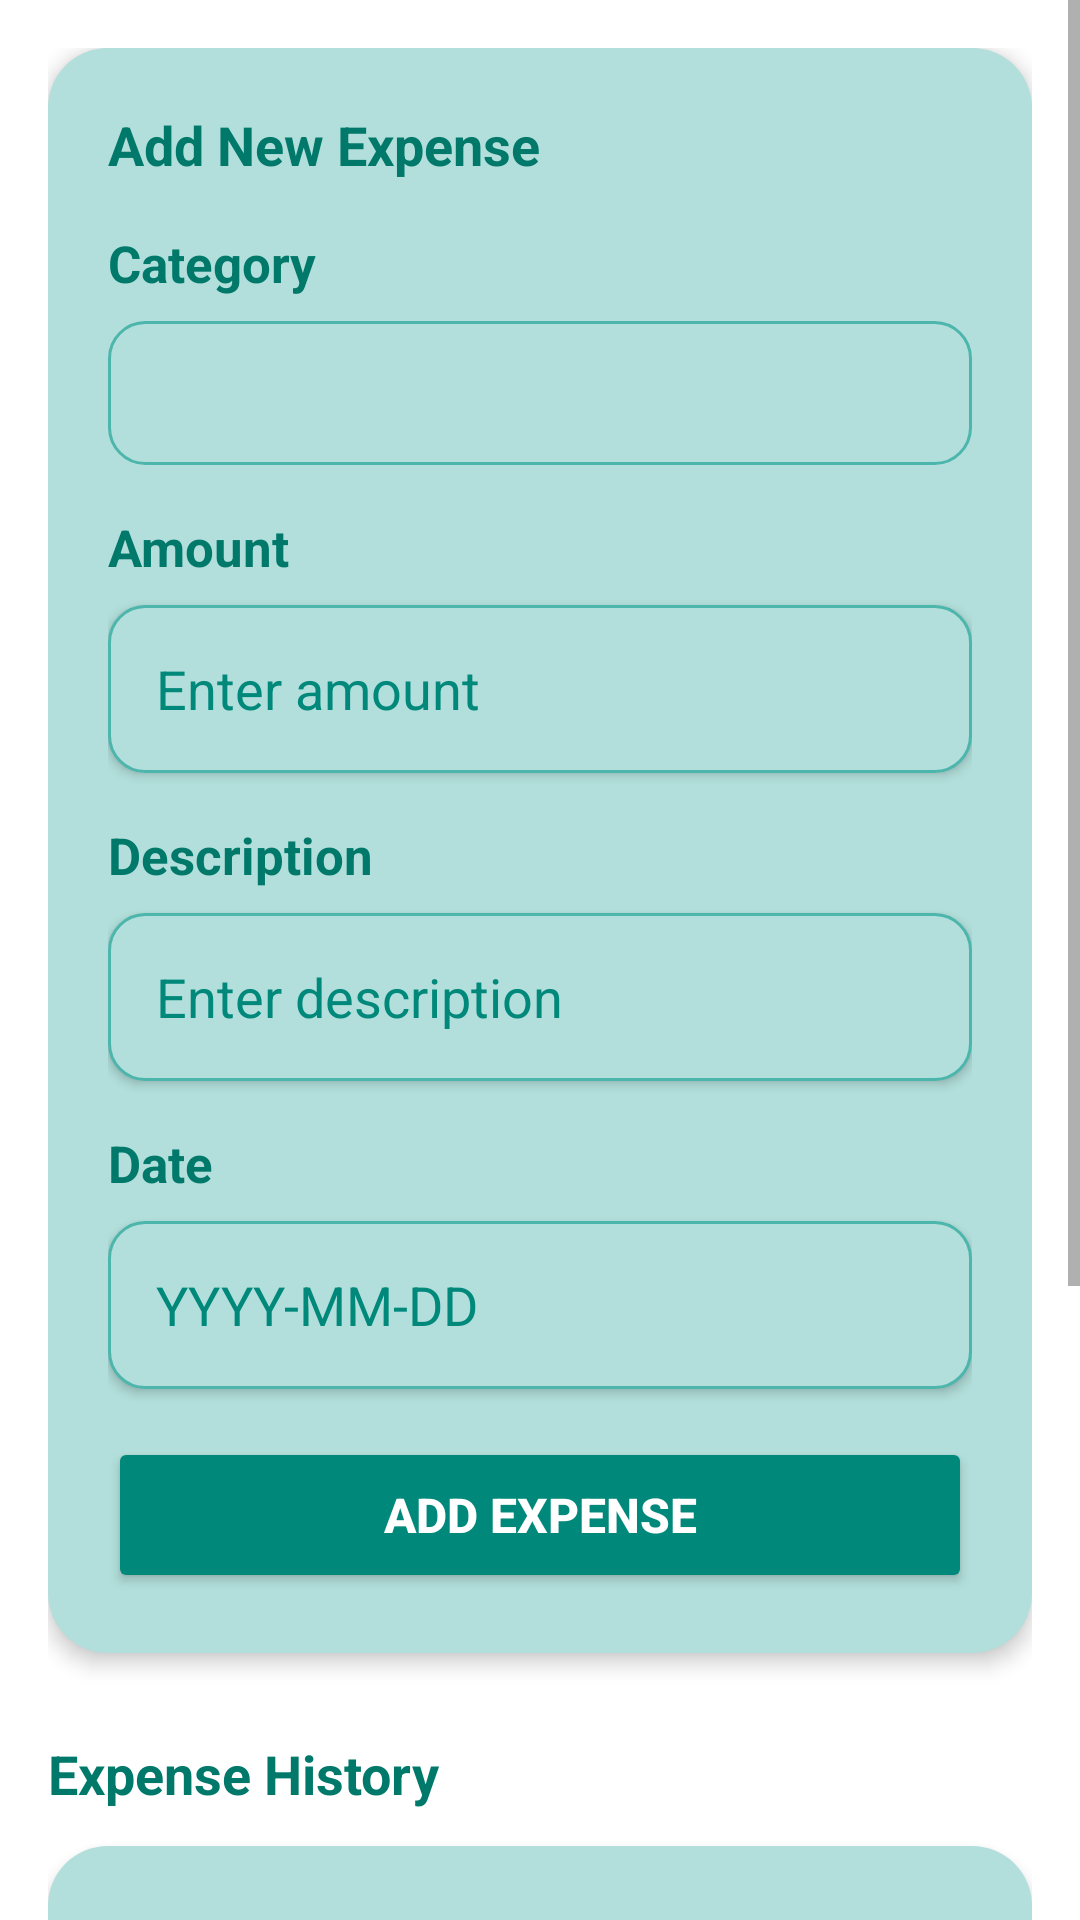

Reconstruct the res/layout file that produces this screen, plus the resources it refers to.
<!-- AndroidManifest.xml: application theme Theme.Project -->
<!-- res/layout/fragment_expenses.xml -->
<?xml version="1.0" encoding="utf-8"?>
<LinearLayout xmlns:android="http://schemas.android.com/apk/res/android"
    xmlns:tools="http://schemas.android.com/tools"
    android:layout_width="match_parent"
    android:layout_height="match_parent"
    android:orientation="vertical"
    android:background="@color/fragment_bg"
    tools:context=".Course_project.fragments.ExpensesFragment">



    <ScrollView
        android:layout_width="match_parent"
        android:layout_height="match_parent">

        <LinearLayout
            android:layout_width="match_parent"
            android:layout_height="wrap_content"
            android:orientation="vertical"
            android:padding="16dp">

            <LinearLayout
                android:layout_width="match_parent"
                android:layout_height="wrap_content"
                android:orientation="vertical"
                android:background="@drawable/card_rounded_background"
                android:padding="20dp"
                android:layout_marginBottom="20dp"
                android:elevation="4dp">

                <TextView
                    android:layout_width="wrap_content"
                    android:layout_height="wrap_content"
                    android:text="Add New Expense"
                    android:textSize="18sp"
                    android:textStyle="bold"
                    android:textColor="@color/teal_700"
                    android:layout_marginBottom="16dp" />

                <TextView
                    android:layout_width="wrap_content"
                    android:layout_height="wrap_content"
                    android:text="Category"
                    android:textSize="17sp"
                    android:textColor="@color/teal_700"
                    android:textStyle="bold"
                    android:layout_marginBottom="8dp" />

                <Spinner
                    android:id="@+id/spinner_expense_category"
                    android:layout_width="match_parent"
                    android:layout_height="48dp"
                    android:background="@drawable/material_input_selector"
                    android:layout_marginBottom="16dp"
                    android:paddingStart="12dp"
                    android:paddingEnd="12dp" />

                <TextView
                    android:layout_width="wrap_content"
                    android:layout_height="wrap_content"
                    android:text="Amount"
                    android:textSize="17sp"
                    android:textColor="@color/teal_700"
                    android:textStyle="bold"
                    android:layout_marginBottom="8dp" />

                <EditText
                    android:id="@+id/et_expense_amount"
                    android:layout_width="match_parent"
                    android:layout_height="56dp"
                    android:hint="Enter amount"
                    android:inputType="numberDecimal"
                    android:paddingStart="16dp"
                    android:paddingEnd="16dp"
                    android:background="@drawable/material_input_selector"
                    android:textColorHint="@color/teal_600"
                    android:textColor="@color/teal_700"
                    android:layout_marginBottom="16dp"
                    android:elevation="2dp" />

                <TextView
                    android:layout_width="wrap_content"
                    android:layout_height="wrap_content"
                    android:text="Description"
                    android:textSize="17sp"
                    android:textColor="@color/teal_700"
                    android:textStyle="bold"
                    android:layout_marginBottom="8dp" />

                <EditText
                    android:id="@+id/et_expense_description"
                    android:layout_width="match_parent"
                    android:layout_height="56dp"
                    android:hint="Enter description"
                    android:paddingStart="16dp"
                    android:paddingEnd="16dp"
                    android:background="@drawable/material_input_selector"
                    android:textColorHint="@color/teal_600"
                    android:textColor="@color/teal_700"
                    android:layout_marginBottom="16dp"
                    android:elevation="2dp" />

                <TextView
                    android:layout_width="wrap_content"
                    android:layout_height="wrap_content"
                    android:text="Date"
                    android:textSize="17sp"
                    android:textColor="@color/teal_700"
                    android:textStyle="bold"
                    android:layout_marginBottom="8dp" />

                <EditText
                    android:id="@+id/et_expense_date"
                    android:layout_width="match_parent"
                    android:layout_height="56dp"
                    android:hint="YYYY-MM-DD"
                    android:focusable="false"
                    android:paddingStart="16dp"
                    android:paddingEnd="16dp"
                    android:background="@drawable/material_input_selector"
                    android:textColorHint="@color/teal_600"
                    android:textColor="@color/teal_700"
                    android:layout_marginBottom="16dp"
                    android:elevation="2dp" />

                <Button
                    android:id="@+id/btn_add_expense"
                    android:layout_width="match_parent"
                    android:layout_height="52dp"
                    android:text="Add Expense"
                    android:textSize="16sp"
                    android:textStyle="bold"
                    android:textColor="@color/white"
                    android:backgroundTint="@color/teal_600" />

            </LinearLayout>

            <TextView
                android:layout_width="wrap_content"
                android:layout_height="wrap_content"
                android:text="Expense History"
                android:textSize="18sp"
                android:textStyle="bold"
                android:textColor="@color/teal_700"
                android:layout_marginBottom="12dp"
                android:layout_marginTop="8dp" />

            <LinearLayout
                android:layout_width="match_parent"
                android:layout_height="wrap_content"
                android:orientation="vertical"
                android:background="@drawable/card_rounded_background"
                android:padding="12dp"
                android:elevation="4dp">

                <ListView
                    android:id="@+id/list_expenses"
                    android:layout_width="match_parent"
                    android:layout_height="300dp"
                    android:divider="@color/teal_100"
                    android:dividerHeight="1dp"
                    android:scrollbars="vertical" />

            </LinearLayout>

        </LinearLayout>

    </ScrollView>

</LinearLayout>
<!-- resources referenced by this layout -->
<resources>
  <color name="fragment_bg">#FFFFFF</color>
  <color name="teal_100">#B2DFDB</color>
  <color name="teal_600">#00897B</color>
  <color name="teal_700">#00796B</color>
  <color name="white">#FFFFFFFF</color>
  <!-- drawable card_rounded_background (drawable) -->
  <?xml version="1.0" encoding="utf-8"?>
  <shape xmlns:android="http://schemas.android.com/apk/res/android"
      android:shape="rectangle">
      <solid android:color="@color/teal_100" />
      <corners android:radius="20dp" />
      <padding
          android:bottom="20dp"
          android:left="20dp"
          android:right="20dp"
          android:top="20dp" />
  </shape>
  <!-- drawable material_input_selector (drawable) -->
  <?xml version="1.0" encoding="utf-8"?>
  <selector xmlns:android="http://schemas.android.com/apk/res/android">
      <item android:state_focused="true">
          <shape android:shape="rectangle">
              <solid android:color="@color/white" />
              <corners android:radius="12dp" />
              <stroke
                  android:width="2dp"
                  android:color="@color/teal_200" />
          </shape>
      </item>
      <item>
          <shape android:shape="rectangle">
              <solid android:color="@color/teal_100" />
              <corners android:radius="12dp" />
              <stroke
                  android:width="1dp"
                  android:color="@color/teal_300" />
          </shape>
      </item>
  </selector>
  <style name="Theme.Project" parent="Theme.MaterialComponents.DayNight.DarkActionBar">
          
          <item name="colorPrimary">@color/purple_500</item>
          <item name="colorPrimaryVariant">@color/purple_700</item>
          <item name="colorOnPrimary">@color/white</item>
          
          <item name="colorSecondary">@color/teal_200</item>
          <item name="colorSecondaryVariant">@color/teal_700</item>
          <item name="colorOnSecondary">@color/black</item>
          
          <item name="android:statusBarColor">?attr/colorPrimaryVariant</item>
          
          <item name="textColorPrimary">@color/black</item>
          <item name="textColorSecondary">@color/teal_400</item>
          <item name="textColorHint">@color/teal_200</item>
          <item name="editTextColor">@color/teal_400</item>
          
      </style>
  <color name="teal_200">#80CBC4</color>
  <color name="teal_300">#4DB6AC</color>
  <color name="purple_500">#FF6200EE</color>
  <color name="purple_700">#FF3700B3</color>
  <color name="black">#FF000000</color>
  <color name="teal_400">#26A69A</color>
</resources>
